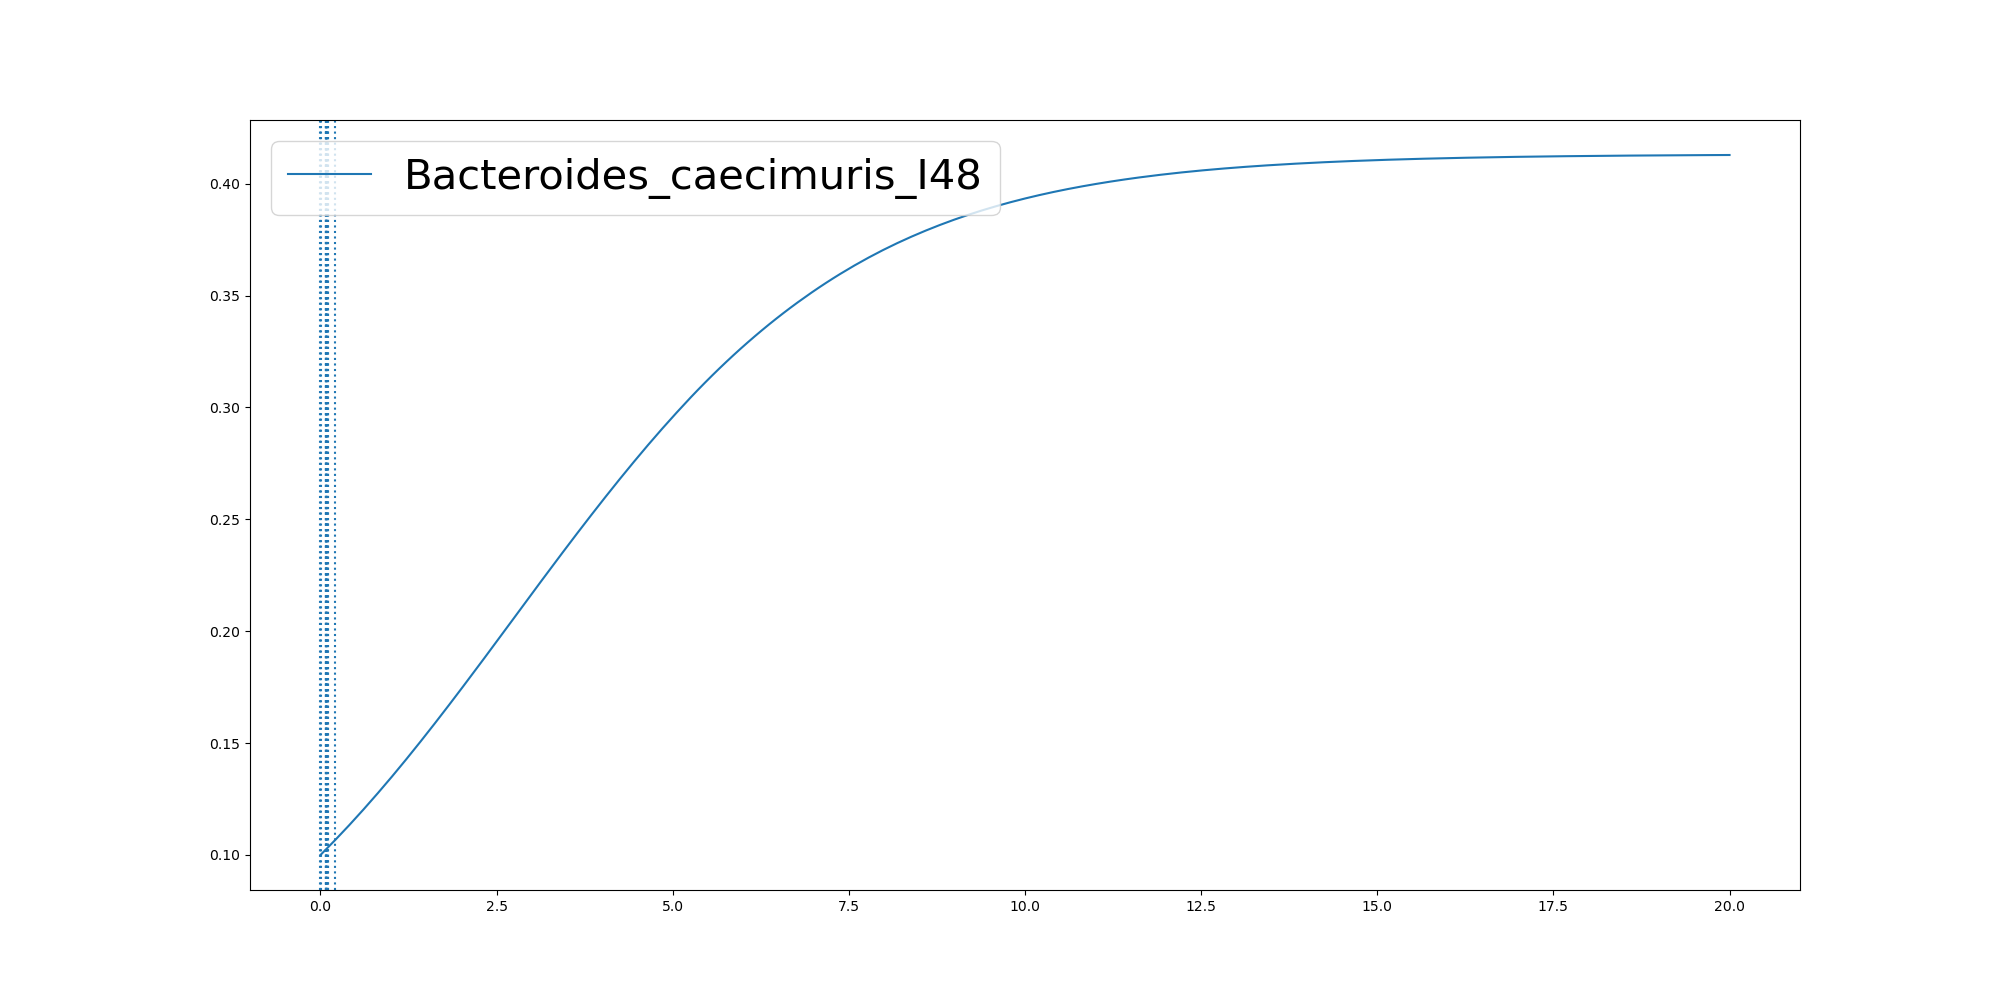

Data behind this chart, as committed beside it:
	0.0	0.0012143627512800825	0.07270789181444692	0.07459822690664104	0.07501574486122414	0.0754192185137302	0.0772831195143986	0.08580494469058583	0.09006306297234822	0.09006612456974729	0.10125712698647726	0.10179900271953157	0.20740711235260953	0.3083897291263207	0.4093723459000319	0.510354962673743	0.6113375794474543	0.7123201962211654	0.8133028129948766	0.9142854297685878	1.015268046542299	1.11625066331601	1.2172332800897212
Bacteroides_caecimuris_I48	0.1	0.1	0.1023	0.1024	0.1024	0.1024	0.1024	0.1027	0.1028	0.1028	0.1032	0.1032	0.1066	0.11	0.1134	0.1168	0.1204	0.124	0.1276	0.1313	0.1351	0.1389	0.1428
